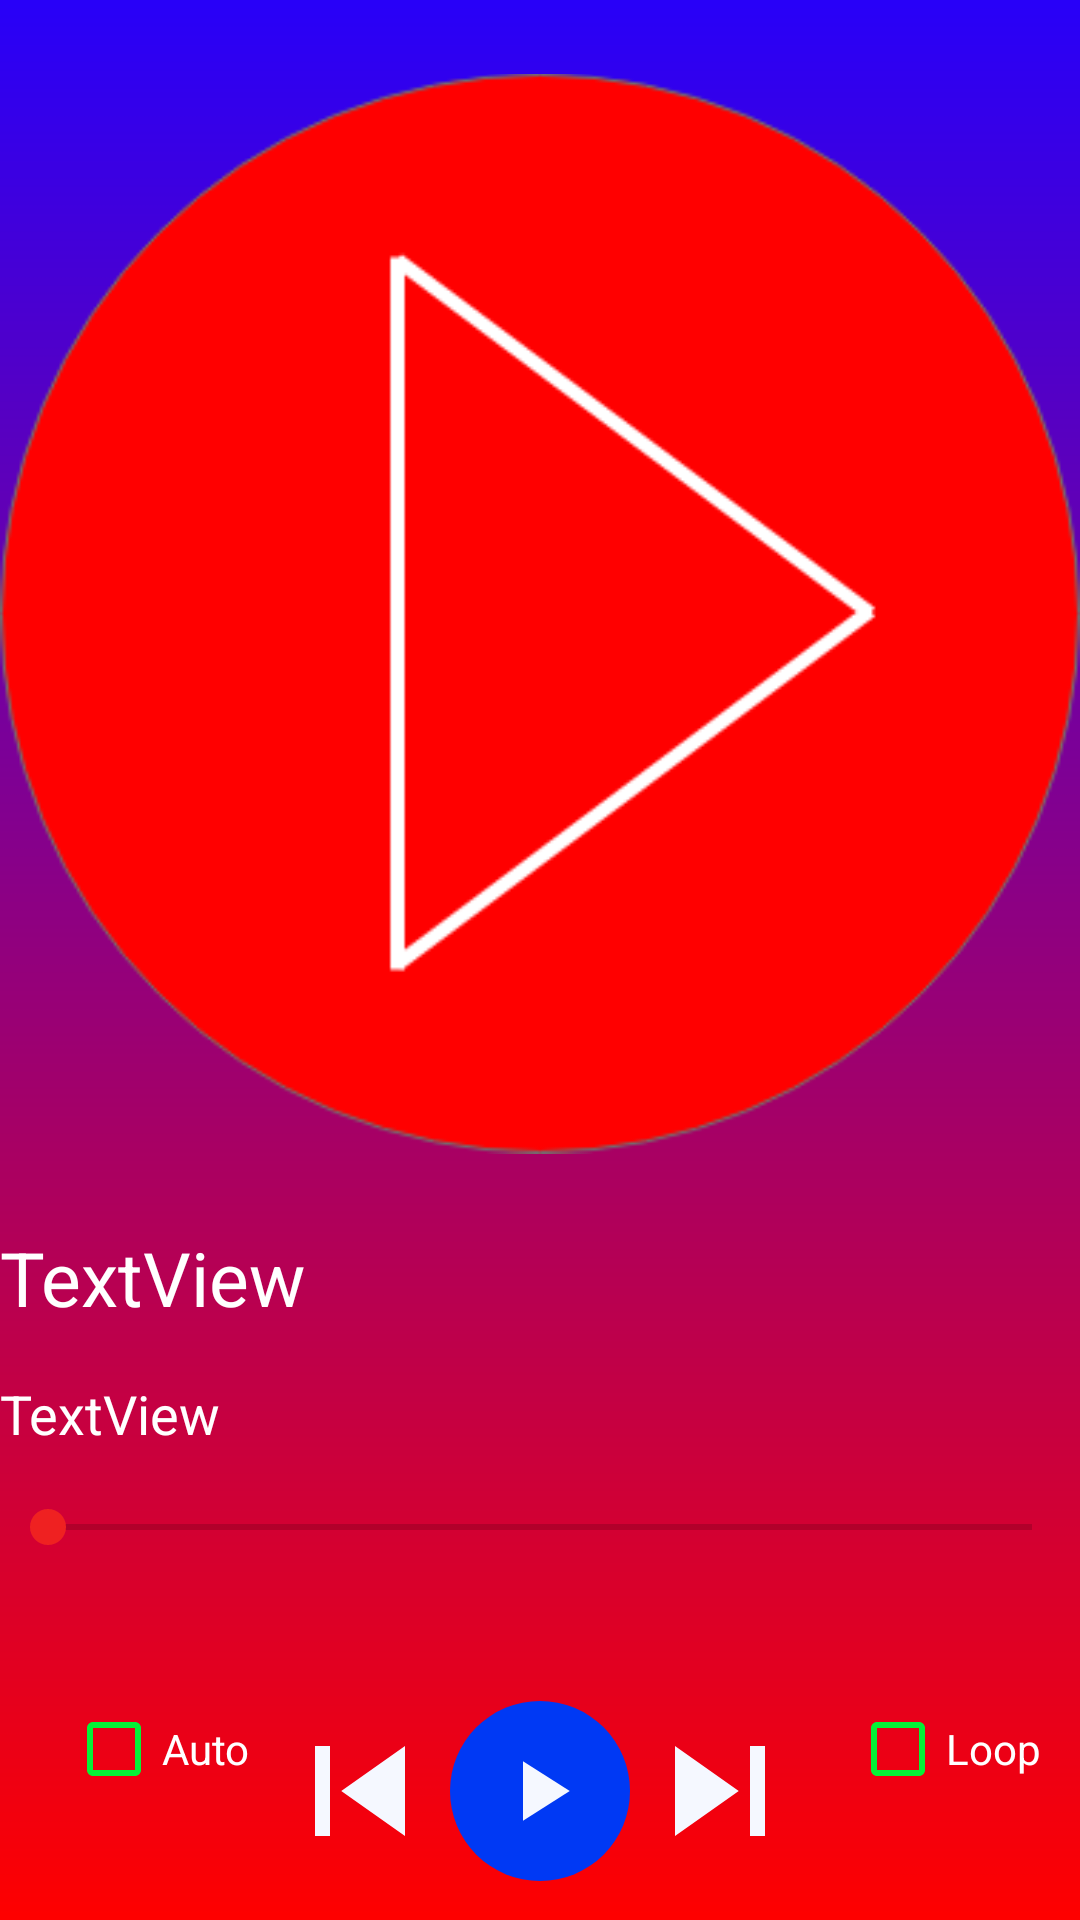

Android layout source for this screen:
<!-- AndroidManifest.xml: application theme AppTheme -->
<!-- res/layout/activity_music_controls2.xml -->
<?xml version="1.0" encoding="utf-8"?>
<RelativeLayout xmlns:android="http://schemas.android.com/apk/res/android"
    xmlns:app="http://schemas.android.com/apk/res-auto"
    xmlns:tools="http://schemas.android.com/tools"
    android:layout_width="match_parent"
    android:layout_height="match_parent"
    android:background="@drawable/flash"
    tools:context=".MusicControls2">

    <ImageView
        android:id="@+id/IV"
        android:layout_width="match_parent"
        android:layout_height="409dp"
        android:layout_alignParentTop="true"
        android:layout_centerHorizontal="true"
        android:layout_marginTop="0dp"
        app:srcCompat="@drawable/musiccd" />

    <TextView
        android:id="@+id/songtitleTV"
        android:layout_width="match_parent"
        android:layout_height="50dp"
        android:layout_alignParentStart="true"
        android:maxLines="1"
        android:layout_below="@+id/IV"
        android:text="TextView"
        android:textColor="@color/White"
        android:textSize="25sp" />

    <TextView
        android:id="@+id/artistTV"
        android:layout_width="277dp"
        android:layout_height="41dp"
        android:layout_alignParentStart="true"
        android:layout_below="@+id/songtitleTV"
        android:text="TextView"
        android:maxLines="1"
        android:textColor="@color/White"
        android:textSize="18sp" />

    <SeekBar
        android:id="@+id/seekBarSB"
        android:layout_width="match_parent"
        android:layout_height="wrap_content"
        android:layout_alignParentStart="true"
        android:layout_below="@+id/artistTV" />

    <TextView
        android:id="@+id/currentdurationTV"
        android:layout_width="wrap_content"
        android:layout_height="wrap_content"
        android:layout_alignParentStart="true"
        android:layout_below="@+id/seekBarSB"
        android:layout_marginTop="0dp"
        android:textColor="@color/White"
        tools:text="00:00" />

    <TextView
        android:id="@+id/totaldurationTV"
        android:layout_width="wrap_content"
        android:layout_height="wrap_content"
        android:layout_alignParentEnd="true"
        android:layout_below="@+id/seekBarSB"
        android:textColor="@color/White"
        tools:text="00:00" />

    <ImageButton
        android:id="@+id/play_pauseIB"
        android:layout_width="60dp"
        android:layout_height="60dp"
        android:layout_alignParentBottom="true"
        android:layout_centerHorizontal="true"
        android:layout_marginBottom="13dp"
        android:background="@drawable/redoval"
        android:src="@drawable/play_white" />

    <ImageButton
        android:id="@+id/nextbtnB"
        android:layout_width="60dp"
        android:layout_height="60dp"
        android:layout_alignBottom="@+id/play_pauseIB"
        android:layout_toEndOf="@+id/play_pauseIB"
        android:background="@drawable/white_next" />

    <ImageButton
        android:id="@+id/previousbtnB"
        android:layout_width="60dp"
        android:layout_height="60dp"
        android:layout_alignBottom="@+id/play_pauseIB"
        android:layout_toStartOf="@+id/play_pauseIB"
        android:background="@drawable/white_previous" />

    <CheckBox
        android:id="@+id/setloop"
        android:layout_width="wrap_content"
        android:layout_height="wrap_content"
        android:layout_alignParentEnd="true"
        android:layout_alignTop="@+id/nextbtnB"
        android:layout_marginEnd="13dp"
        android:buttonTint="@color/deepgreen"
        android:text="Loop"
        android:textColor="@color/White" />

    <CheckBox
        android:id="@+id/autochange"
        android:layout_width="wrap_content"
        android:layout_height="wrap_content"
        android:layout_alignParentStart="true"
        android:layout_alignTop="@+id/previousbtnB"
        android:layout_marginStart="22dp"
        android:buttonTint="@color/deepgreen"
        android:text="Auto"
        android:textColor="@color/White" />

</RelativeLayout>
<!-- resources referenced by this layout -->
<resources>
  <color name="White">#ffffff</color>
  <color name="deepgreen">#04f237</color>
  <!-- drawable flash: png bitmap (drawable-hdpi, 4836 bytes) -->
  <!-- drawable musiccd: png bitmap (drawable, 17037 bytes) -->
  <!-- drawable play_white (drawable) -->
  <vector android:height="34dp" android:tint="#F5F8FF"
      android:viewportHeight="24.0" android:viewportWidth="24.0"
      android:width="34dp" xmlns:android="http://schemas.android.com/apk/res/android">
      <path android:fillColor="#FF000000" android:pathData="M8,5v14l11,-7z"/>
  </vector>
  <!-- drawable redoval (drawable) -->
  <?xml version="1.0" encoding="utf-8"?>
  <shape xmlns:android="http://schemas.android.com/apk/res/android"
      android:shape="oval">
  <solid
      android:color="@color/playblue"></solid>
  </shape>
  <!-- drawable white_next (drawable) -->
  <vector android:height="24dp" android:tint="#F5F8FF"
      android:viewportHeight="24.0" android:viewportWidth="24.0"
      android:width="24dp" xmlns:android="http://schemas.android.com/apk/res/android">
      <path android:fillColor="#FF000000" android:pathData="M6,18l8.5,-6L6,6v12zM16,6v12h2V6h-2z"/>
  </vector>
  <!-- drawable white_previous (drawable) -->
  <vector android:height="24dp" android:tint="#F5F8FF"
      android:viewportHeight="24.0" android:viewportWidth="24.0"
      android:width="24dp" xmlns:android="http://schemas.android.com/apk/res/android">
      <path android:fillColor="#FF000000" android:pathData="M6,6h2v12L6,18zM9.5,12l8.5,6L18,6z"/>
  </vector>
  <style name="AppTheme" parent="Theme.AppCompat.Light.NoActionBar">
          
          <item name="colorPrimary">@color/colorPrimary</item>
          <item name="colorPrimaryDark">@color/colorPrimaryDark</item>
          <item name="colorAccent">@color/colorAccent</item>
      </style>
  <color name="playblue">#0039f4</color>
  <color name="colorPrimary">#e40000</color>
  <color name="colorPrimaryDark">#2800F9</color>
  <color name="colorAccent">#ef2121</color>
</resources>
